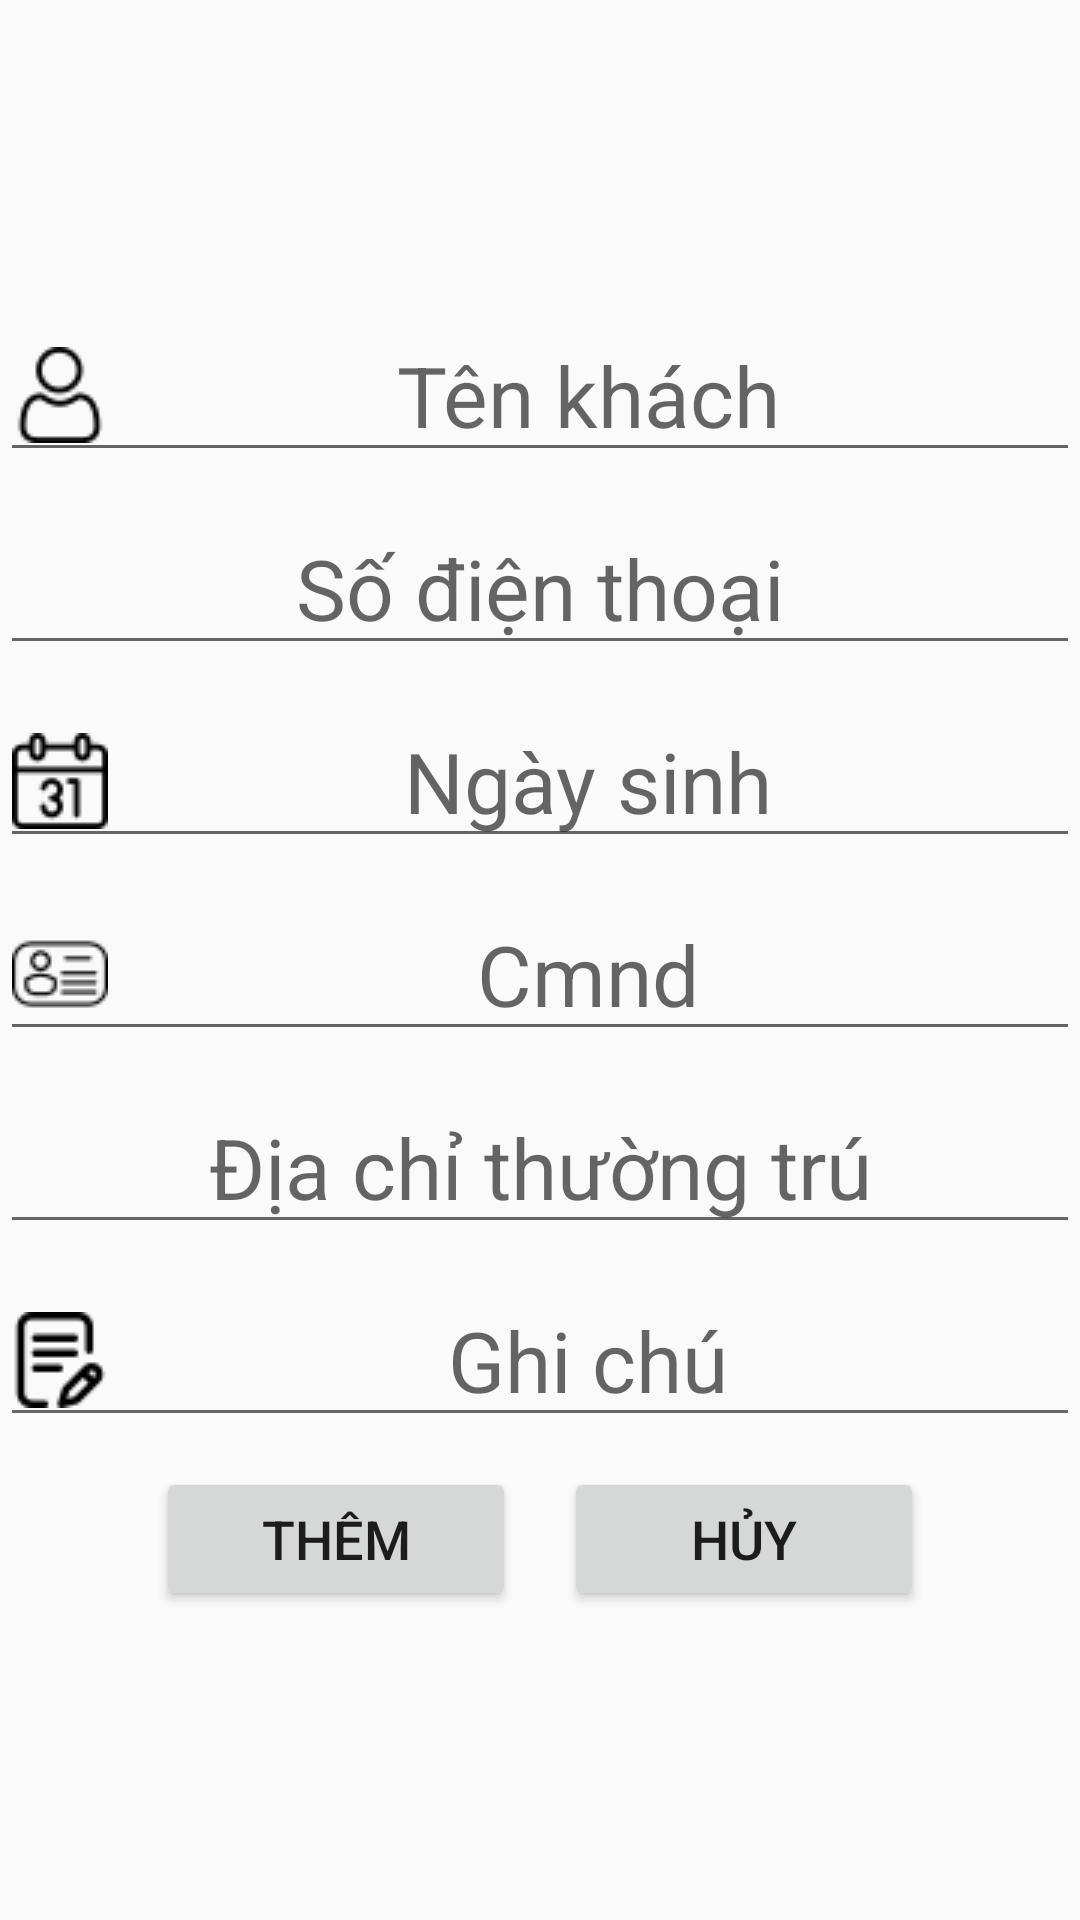

Here is an Android app screen rendered from its layout file. Give the layout XML and the strings, colors and styles it references.
<!-- AndroidManifest.xml: application theme AppTheme -->
<!-- res/layout/activity_detail_khach_tro.xml -->
<?xml version="1.0" encoding="utf-8"?>
<androidx.core.widget.NestedScrollView xmlns:android="http://schemas.android.com/apk/res/android"
    xmlns:app="http://schemas.android.com/apk/res-auto"
    xmlns:tools="http://schemas.android.com/tools"
    android:layout_width="match_parent"
    android:layout_height="match_parent"
    tools:context=".khachtro.KhachTroDetail.DetailKhachTroActivity">

    <androidx.constraintlayout.widget.ConstraintLayout
        android:layout_width="match_parent"
        android:layout_height="wrap_content"
        android:layout_gravity="center_vertical">

        <Button
            android:id="@+id/add_customer"
            android:layout_width="120dp"
            android:layout_height="wrap_content"
            android:layout_marginLeft="52dp"
            android:layout_marginStart="52dp"
            android:layout_marginTop="10dp"
            android:onClick="addCustomerOnClick"
            android:text="Thêm"
            android:textSize="18sp"
            app:layout_constraintStart_toStartOf="parent"
            app:layout_constraintTop_toBottomOf="@+id/customer_note_edt" />

        <Button
            android:layout_width="120dp"
            android:layout_height="wrap_content"
            android:layout_marginEnd="52dp"
            android:layout_marginRight="52dp"
            android:layout_marginTop="10dp"
            android:onClick="cancelOnAddingCustomerOnClick"
            android:text="Hủy"
            android:textSize="18sp"
            app:layout_constraintEnd_toEndOf="parent"
            app:layout_constraintTop_toBottomOf="@+id/customer_note_edt" />

        <EditText
            android:id="@+id/customer_citizen_id_edt"
            android:layout_width="match_parent"
            android:layout_height="wrap_content"
            android:layout_marginTop="10dp"
            android:drawableLeft="@drawable/id"
            android:gravity="center"
            android:hint="Cmnd"
            android:textSize="28sp"
            app:layout_constraintEnd_toEndOf="parent"
            app:layout_constraintStart_toStartOf="parent"
            app:layout_constraintTop_toBottomOf="@+id/customer_birthday_edt"
            tools:layout_editor_absoluteY="111dp" />

        <EditText
            android:id="@+id/customer_phone_edt"
            android:layout_width="match_parent"
            android:layout_height="wrap_content"
            android:layout_marginTop="10dp"
            android:drawableLeft="@drawable/phone"
            android:gravity="center"
            android:hint="Số điện thoại"
            android:textSize="28sp"
            app:layout_constraintEnd_toEndOf="parent"
            app:layout_constraintStart_toStartOf="parent"
            app:layout_constraintTop_toBottomOf="@+id/customer_name_edt" />

        <EditText
            android:id="@+id/customer_name_edt"
            android:layout_width="match_parent"
            android:layout_height="wrap_content"
            android:drawableLeft="@drawable/user"
            android:gravity="center"
            android:hint="Tên khách"
            android:textSize="28sp"
            app:layout_constraintEnd_toEndOf="parent"
            app:layout_constraintStart_toStartOf="parent"
            app:layout_constraintTop_toTopOf="parent" />

        <EditText
            android:id="@+id/customer_birthday_edt"
            android:layout_width="match_parent"
            android:layout_height="wrap_content"
            android:layout_marginTop="10dp"
            android:drawableLeft="@drawable/calendar"
            android:gravity="center"
            android:hint="Ngày sinh"
            android:textSize="28sp"
            app:layout_constraintEnd_toEndOf="parent"
            app:layout_constraintStart_toStartOf="parent"
            app:layout_constraintTop_toBottomOf="@+id/customer_phone_edt"
            android:onClick="showDatePickerDialog"
            android:focusable="false"
            android:editable="false"
            android:clickable="true"
            android:inputType="none"/>

        <EditText
            android:id="@+id/customer_desc_edt"
            android:layout_width="match_parent"
            android:layout_height="wrap_content"
            android:layout_marginTop="10dp"
            android:drawableLeft="@drawable/address"
            android:gravity="center"
            android:hint="Địa chỉ thường trú"
            android:textSize="28sp"
            app:layout_constraintEnd_toEndOf="parent"
            app:layout_constraintStart_toStartOf="parent"
            app:layout_constraintTop_toBottomOf="@+id/customer_citizen_id_edt" />

        <EditText
            android:id="@+id/customer_note_edt"
            android:layout_width="match_parent"
            android:layout_height="wrap_content"
            android:layout_marginTop="10dp"
            android:drawableLeft="@drawable/document"
            android:gravity="center"
            android:hint="Ghi chú"
            android:textSize="28sp"
            app:layout_constraintEnd_toEndOf="parent"
            app:layout_constraintStart_toStartOf="parent"
            app:layout_constraintTop_toBottomOf="@+id/customer_desc_edt" />

    </androidx.constraintlayout.widget.ConstraintLayout>

</androidx.core.widget.NestedScrollView>
<!-- resources referenced by this layout -->
<resources>
  <!-- drawable calendar: png bitmap (drawable, 728 bytes) -->
  <!-- drawable document: png bitmap (drawable, 777 bytes) -->
  <!-- drawable id: png bitmap (drawable, 845 bytes) -->
  <!-- drawable user: png bitmap (drawable, 862 bytes) -->
  <style name="AppTheme" parent="Theme.AppCompat.Light.DarkActionBar">
          
          <item name="colorPrimary">@color/actionBar</item>
  
  
      </style>
  <color name="actionBar">#1a3365</color>
</resources>
